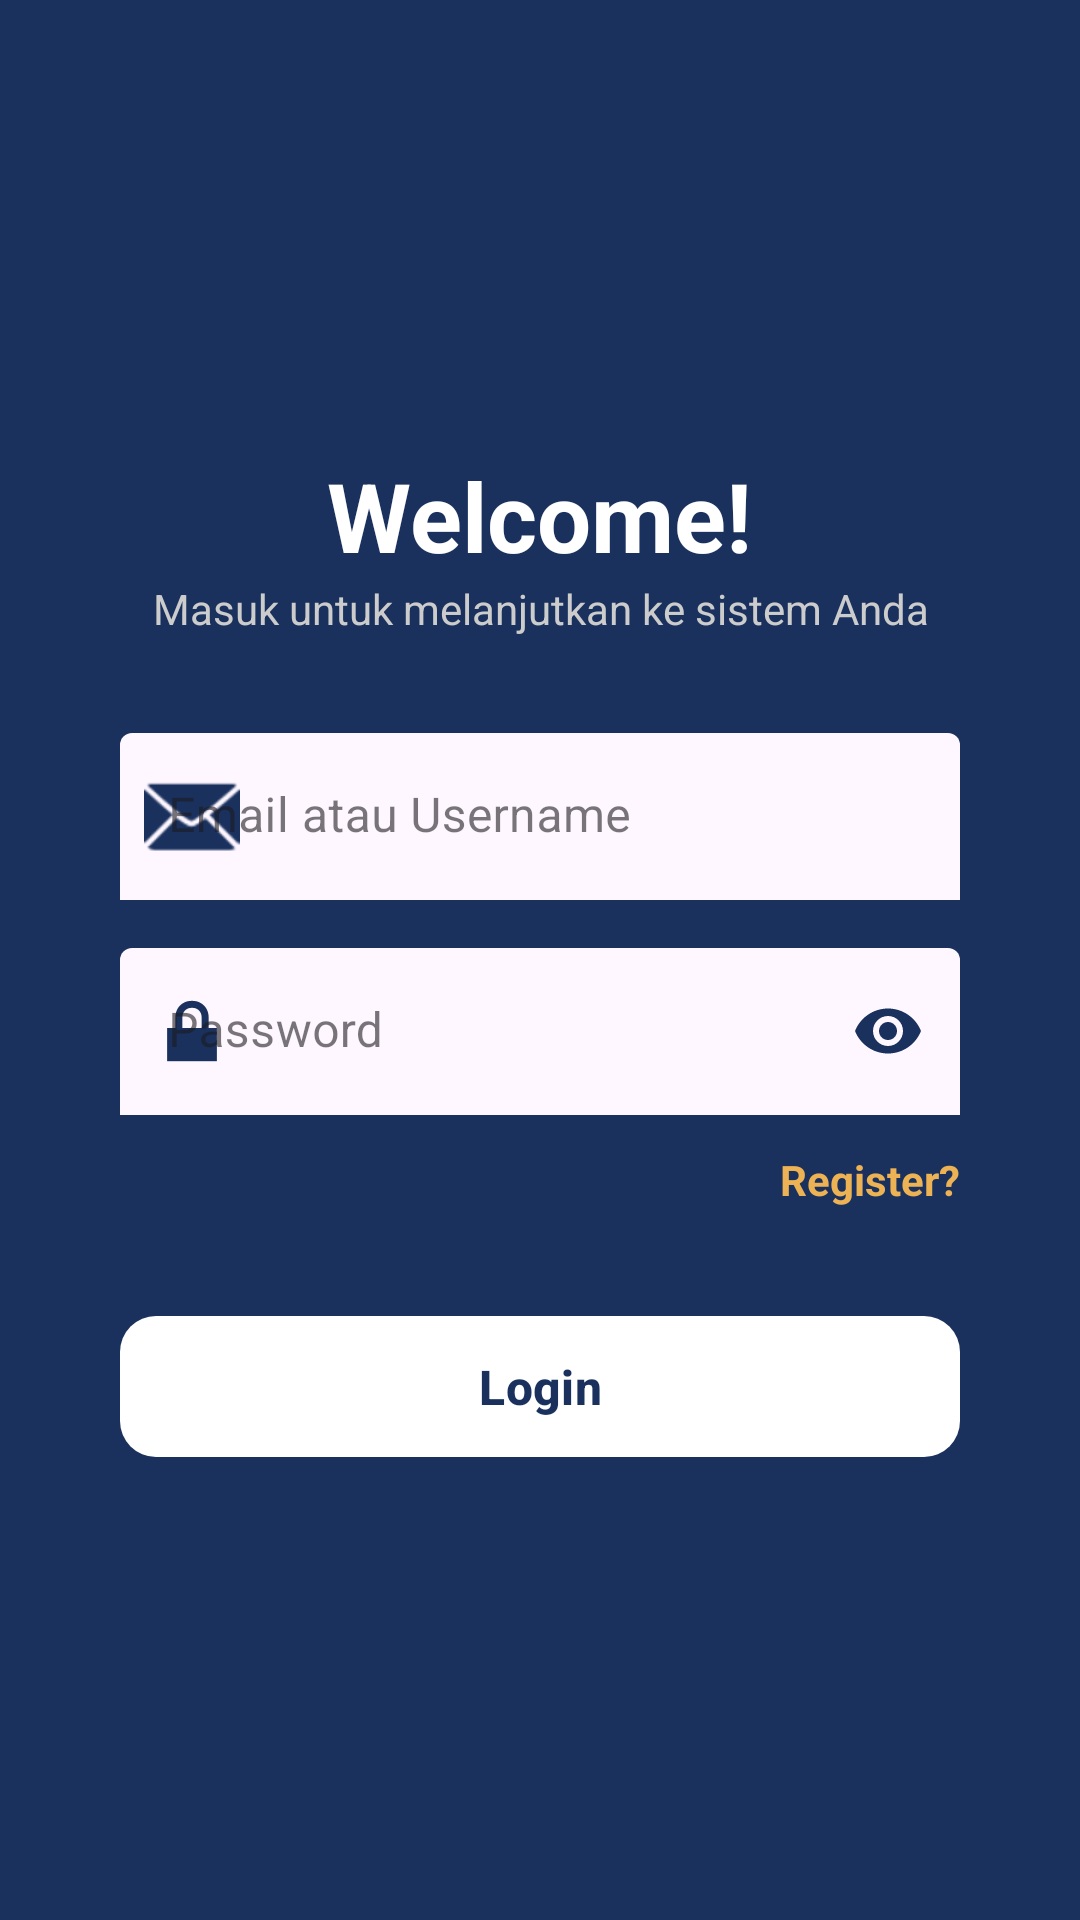

Android layout source for this screen:
<!-- AndroidManifest.xml: application theme Theme.Aliyalilac -->
<!-- res/layout/activity_login.xml -->
<?xml version="1.0" encoding="utf-8"?>
<RelativeLayout xmlns:android="http://schemas.android.com/apk/res/android"
    xmlns:app="http://schemas.android.com/apk/res-auto"
    android:layout_width="match_parent"
    android:layout_height="match_parent"
    android:background="#1A315E"
    android:padding="40dp">

    <LinearLayout
        android:layout_width="match_parent"
        android:layout_height="wrap_content"
        android:orientation="vertical"
        android:layout_centerInParent="true"
        android:gravity="center">

        <TextView
            android:layout_width="wrap_content"
            android:layout_height="wrap_content"
            android:text="Welcome!"
            android:textColor="@android:color/white"
            android:textSize="32sp"
            android:textStyle="bold" />

        <TextView
            android:layout_width="wrap_content"
            android:layout_height="wrap_content"
            android:layout_marginBottom="32dp"
            android:gravity="center"
            android:text="Masuk untuk melanjutkan ke sistem Anda"
            android:textColor="#CCCCCC" />

        <com.google.android.material.textfield.TextInputLayout
            android:id="@+id/tilEmail"
            style="@style/Widget.MaterialComponents.TextInputLayout.FilledBox"
            android:layout_width="match_parent"
            android:layout_height="wrap_content"
            android:layout_marginBottom="16dp"
            android:hint="Email atau Username"
            app:startIconDrawable="@android:drawable/ic_dialog_email"
            app:startIconTint="#1A315E"
            app:boxBackgroundColor="@android:color/transparent"
            android:background="@drawable/bg_input_login"
            app:boxStrokeWidth="0dp"
            app:boxStrokeWidthFocused="0dp">

            <com.google.android.material.textfield.TextInputEditText
                android:id="@+id/etEmail"
                android:layout_width="match_parent"
                android:layout_height="wrap_content"
                android:inputType="textEmailAddress"
                android:textColor="#333333" />
        </com.google.android.material.textfield.TextInputLayout>

        <com.google.android.material.textfield.TextInputLayout
            android:id="@+id/tilPassword"
            style="@style/Widget.MaterialComponents.TextInputLayout.FilledBox"
            android:layout_width="match_parent"
            android:layout_height="wrap_content"
            android:hint="Password"
            app:startIconDrawable="@android:drawable/ic_lock_lock"
            app:startIconTint="#1A315E"
            app:endIconMode="password_toggle"
            app:endIconTint="#1A315E"
            app:boxBackgroundColor="@android:color/transparent"
            android:background="@drawable/bg_input_login"
            app:boxStrokeWidth="0dp"
            app:boxStrokeWidthFocused="0dp">

            <com.google.android.material.textfield.TextInputEditText
                android:id="@+id/etPassword"
                android:layout_width="match_parent"
                android:layout_height="wrap_content"
                android:inputType="textPassword"
                android:textColor="#333333" />
        </com.google.android.material.textfield.TextInputLayout>

        <TextView
            android:id="@+id/tvRegisterLink"
            android:layout_width="wrap_content"
            android:layout_height="wrap_content"
            android:layout_gravity="end"
            android:layout_marginTop="12dp"
            android:text="Register?"
            android:textColor="#EDB254"
            android:textStyle="bold"
            android:clickable="true"
            android:focusable="true" />

        <com.google.android.material.button.MaterialButton
            android:id="@+id/btnLogin"
            android:layout_width="match_parent"
            android:layout_height="55dp"
            android:layout_marginTop="32dp"
            android:text="Login"
            android:textAllCaps="false"
            android:textSize="16sp"
            android:textStyle="bold"
            android:textColor="#1A315E"
            app:backgroundTint="#FFFFFF"
            app:cornerRadius="12dp" />

    </LinearLayout>
</RelativeLayout>
<!-- resources referenced by this layout -->
<resources>
  <style name="Theme.Aliyalilac" parent="Base.Theme.Aliyalilac" />
  <style name="Base.Theme.Aliyalilac" parent="Theme.Material3.DayNight.NoActionBar">
          
          
      </style>
</resources>
